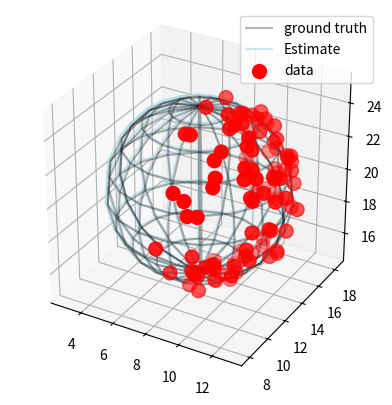

Here is the Python script that generated this plot:
import numpy as np
from scipy.optimize import minimize
from matplotlib import pyplot as plt
from mpl_toolkits.mplot3d import axes3d


#%% Ground truth values
mu_x = 8
mu_y = 13
mu_z = 20
mu_r = 5
sigma = 0.2


#%% random vectors
def sample_spherical(npoints, radius, sig=0.0, ndim=3):
    vec = np.random.randn(ndim, npoints)
    vec /= np.linalg.norm(vec, axis=0)
    vec *= radius
    vec += np.random.normal(loc=0, scale=sig, size=npoints)
    return vec


#%% Create points on surface of unit sphere
xi, yi, zi = sample_spherical(100, mu_r, sigma)

# Move & scale points by ground truth
xi = np.abs(xi) + mu_x  # only one side of data for more realism.
yi = yi + mu_y
zi = zi + mu_z


#%% Function to optimize
def sum_squared(parameters, data):
    x_center = parameters[0]
    y_center = parameters[1]
    z_center = parameters[2]
    r_hat = parameters[3]
    # Extract axis components from point data
    x = data[:, 0]
    y = data[:, 1]
    z = data[:, 2]
    r = np.sqrt((x-x_center)**2 + (y-y_center)**2 + (z-z_center)**2)
    return np.sum((r-r_hat)**2)


#%%Run optimization for uniform distribution.
# Set initial values for parameters.
x0 = np.array([xi.mean(), yi.mean(), zi.mean(), np.ptp(xi)*0.5])
# Create data array that is closer to what we'll get from real world data.
points = np.array([xi, yi, zi]).T
solution = minimize(sum_squared, x0, args=points)

if solution.success:
    # Extract estimated parameters
    est_x = solution.x[0]
    est_y = solution.x[1]
    est_z = solution.x[2]
    est_r = solution.x[3]
    print("Sum of squared difference for radius:", solution.fun)
    print("number of iterations:", solution.nit)
    print("Estimated sphere parameters: x={}, y={}, z={}, radius={}".format(est_x, est_y, est_z, est_r))
else:
    print("ERROR: Optimization was not successful!")
    est_x = 0
    est_y = 0
    est_z = 0
    est_r = 0

#%% plot data
# Create wireframe data for ground truth visualization.
phi = np.linspace(0, np.pi, 10)
theta = np.linspace(0, 2 * np.pi, 20)
x_truth_wire = mu_r * np.outer(np.sin(theta), np.cos(phi)) + mu_x
y_truth_wire = mu_r * np.outer(np.sin(theta), np.sin(phi)) + mu_y
z_truth_wire = mu_r * np.outer(np.cos(theta), np.ones_like(phi)) + mu_z

# Create wireframe data for estimated sphere visualization.
phi = np.linspace(0, np.pi, 10)
theta = np.linspace(0, 2 * np.pi, 20)
x_est_wire = est_r * np.outer(np.sin(theta), np.cos(phi)) + est_x
y_est_wire = est_r * np.outer(np.sin(theta), np.sin(phi)) + est_y
z_est_wire = est_r * np.outer(np.cos(theta), np.ones_like(phi)) + est_z

fig, ax = plt.subplots(1, 1, subplot_kw={'projection': '3d', 'aspect': 'equal'})
ax.plot_wireframe(x_truth_wire, y_truth_wire, z_truth_wire, color='k', alpha=0.3, rstride=1, cstride=1, label='ground truth')
ax.plot_wireframe(x_est_wire, y_est_wire, z_est_wire, color='lightblue', alpha=0.6, rstride=1, cstride=1, label='Estimate')
ax.scatter(xi, yi, zi, s=100, c='r', zorder=10, label='data')
plt.legend()
plt.show()
